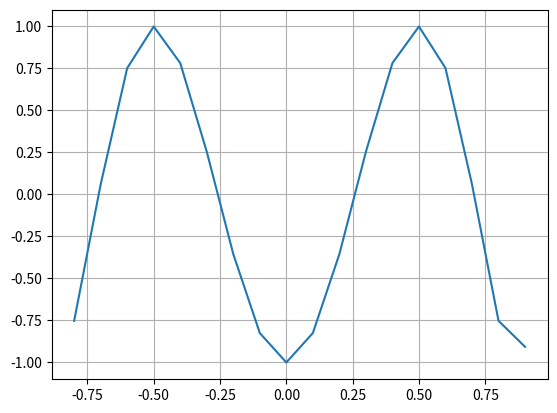

Python code for this plot: (Note: this script raises an exception after producing the figure.)
import numpy as np 
import math
import numpy.linalg as lin
import matplotlib.pyplot as plt
# from fractions import Fraction


''''''''''''''''''''''''''''''''' Dæmablað 7 '''''''''''''''''''''''''''''''''
''' 1. Forritið bæði klassíska og betrumbætta QR-þáttun  '''
def classicGramSchmidt(AA):
    A = np.array(AA, dtype=float)
    n = len(A)
    R = np.zeros([n,n], dtype=float)
    Q = np.zeros([n,n], dtype=float)
    for j in range(n):
        y = A[j]
        for i in range(j):
            R[i][j] = np.dot(np.transpose(Q[i]),A[j])
            y -= R[i][j]*Q[i]
        R[j][j] = lin.norm(y)
        Q[j] = y / R[j][j]
    return (np.transpose(Q),R)

A = [[4,0,3],[8,2,6],[1,-2,7]]
B = classicGramSchmidt(A)
print(np.transpose(np.array(A, dtype=float)))
print(A[0])
print(B[0])
print(B[1])
print((np.matmul(B[0],B[1])))
B[1][2][2] *=(-1)


''' Úttak
[[ 4.  8.  1.]
 [ 0.  2. -2.]
 [ 3.  6.  7.]]
[[ 0.8  0.  -0.6]
 [ 0.   1.   0. ]
 [ 0.6  0.   0.8]]
[[ 5. 10.  5.]
 [ 0.  2. -2.]
 [ 0.  0.  5.]]
[[ 4.  8.  1.]
 [ 0.  2. -2.]
 [ 3.  6.  7.]]
'''


def modifiedGramSchmidt(AA):
    A = np.array(AA, dtype=float)
    n = len(A)
    R = np.zeros([n,n], dtype=float)
    Q = np.zeros([n,n], dtype=float)
    for j in range(n):
        y = A[j]
        for i in range(j):
            R[i][j] = np.dot(np.transpose(Q[i]),y)
            y -= R[i][j]*Q[i]
        R[j][j] = lin.norm(y)
        Q[j] = y / R[j][j]
    return (np.transpose(Q),R)

A = [[4,0,3],[8,2,6],[1,-2,7]]
B = modifiedGramSchmidt(A)
print(np.transpose(np.array(A, dtype=float)))
print(B[0])
print(B[1])
print((np.matmul(B[0],B[1])))

''' Úttak
[[ 4.  8.  1.]
 [ 0.  2. -2.]
 [ 3.  6.  7.]]
[[ 0.8  0.  -0.6]
 [ 0.   1.   0. ]
 [ 0.6  0.   0.8]]
[[ 5. 10.  5.]
 [ 0.  2. -2.]
 [ 0.  0.  5.]]
[[ 4.  8.  1.]
 [ 0.  2. -2.]
 [ 3.  6.  7.]]
'''



''''''''''''''''''''''''''''''''' Dæmablað 6 '''''''''''''''''''''''''''''''''

chebyshev_bruunarpunktar = lambda j,n: np.cos((np.pi*(2*j-1))/(2*n))

d2a = []
for i in range(1,7):
    d2a.append(chebyshev_bruunarpunktar(i,6))


np.cos((np.pi*(2-1))/(12))

4**4/2**7

def helmadf(f,a,b,TOL):
    fa=f(a)
    fb=f(b)
    while (b-a)/2 > TOL:
        c=(a+b)/2
        fc=f(c)
#        print(fc)
        if fa*fc <= 0:
            b=c
            fb=fc
        else:
            a=c
            fa=fc
    return c,fc
    
TOL = 0.5e-6

f = lambda x: 32*x**6 - 48*x**4 + 18*x**2 - 1
t2 = np.arange(-0.8, 1, 0.1)
fig2, ax2 = plt.subplots()
ax2.plot(t2, f(t2))

ax2.grid()
plt.show()

d2a1 = helmadf(f,-9000,-7500,TOL)
d2a2 = helmadf(f,-7000,-6500,TOL)
d2a1 = helmadf(f,-9000,-7500,TOL)

f(0.9659258)


######## Dæmablað 5 #########
''' T.Gr. hd5-1
Ekki alveg að virka rétt held ég... 
Best að leysa þetta bara með aðferð úr stæ3 fyrst, ekki að ég muni þær lol
def myI(n):
    I = []
    for i in range(n):
        I.append([])
        for j in range(n):
            if i==j:
                I[i].append(1.0)
            else:
                I[i].append(0.0)
    return I
Leysa u^3 - v^3 + u = 0, u^2+v^2 = 1 
með x0=[1,1] og A0=B0=I
með Newton og Broyden I og II
Hvað þarf margar ítranir með hverri umferð
til að fá skekkju innan við 10^(-15) ?
'''
import numpy as np
import numpy.linalg as lin

def Broyden2(f,xx0,k):
    x0 = np.array(xx0)
    n = len(x0)
    B = np.eye(n)
    fx0 = np.array(f(x0))
    for i in range(k):
        x=x0-B@fx0
        d = x-x0
        delta = np.array(f(x))-fx0
        Bdelta = B@delta
        dT = np.transpose(d)
        B = B + ((d-Bdelta)*dT*B)/(dT*Bdelta)
        x0 = x
        print(x0)
    return x0

myf = lambda x: [x[0]**3 - x[1]**3 + x[0], x[0]**2 + x[1]**2 -1]
myx0 = [1,1]
xk = Broyden2(myf,myx0,20)


##########  Dæmablað 4  ##########
'''
#####       Dæmi 1
Notið eftirfarandi forrit og breytið því til þess að nota Gauss-Seidel og SOR aðferðina
Notið svo öll þessi forrit til þess að leysa Example 2.24 í bókinni og gangið úr skugga um að þið fáið
sömu niðurstöðu og bókin
'''
# Notkun:   x = matitr(AA,bb,s)
# Fyrir:    AA er nxn fylki, b er vigur að lengd n, s er jákvæð heiltala
# Eftir:    x er s ítranir af Jacobi með upphafsvigur np.zeros(n)
def matitr(AA,bb,s):
    A=np.array(AA,float)
    b=np.array(bb,float)
    (n,m)=np.shape(A)
    nb=len(b)
    if n != m or m != nb:
        print('wrong dimensions')
        return
    x_old=np.zeros(n)
    x_new=np.zeros(n)
    for j in range(s):
        for i in range(n):
            x_new[i]=b[i]
            for k in range(n):
                if k != i:
                    x_new[i] -= A[i,k]*x_old[k]
            x_new[i] /= A[i,i]
        for i in range(n):
            x_old[i]=x_new[i]
    return x_new


 
'''
# Notkun:   x = GaussSeidelItr(AA,bb,s)
# Fyrir:    AA er nxn fylki, b er vigur að lengd n, s er jákvæð heiltala
# Eftir:    x er s ítranir af Gauss-Seidel með upphafsvigur np.zeros(n)
'''
def GaussSeidelItr(AA,bb,s):
    A=np.array(AA,float)
    b=np.array(bb,float)
    (n,m)=np.shape(A)
    nb=len(b)
    if n != m or m != nb:
        print('wrong dimensions')
        return
    x_old=np.zeros(n)
    x_new=np.zeros(n)
    for j in range(s):
        for i in range(n):
            x_new[i]=b[i]
            for k in range(n):
                if k != i:
                    x_new[i] -= A[i,k]*x_new[k]     # Breytti hér í x_new
            x_new[i] /= A[i,i]
        for i in range(n):
            x_old[i]=x_new[i]
    return x_new



'''
Ekki rétt
'''
def SORItr(AA,bb,s,omega):  # baetti vid omega innatki
    A=np.array(AA,float)
    b=np.array(bb,float)
    (n,m)=np.shape(A)
    nb=len(b)
    if n != m or m != nb:
        print('wrong dimensions')
        return
    x_old=np.zeros(n)
    x_new=np.zeros(n)
    for j in range(s):
        for i in range(n):
            x_new[i]=omega*b[i]                     # omega margfeldi her?
            for k in range(n):
                if k != i:
                    x_new[i] -= omega*A[i,k]*x_new[k]           # omega margfeldi her?
#            x_new[i] *= omega                   # Baetti vid omega margfeldinu
            x_new[i] /= A[i,i]
        for i in range(n):
            x_new[i] += ((1-omega)*x_old[i])    # legg vid omega margfeldid
            x_old[i] =  x_new[i]
    return x_new



A=[[3,-1,0,0,0,1/2], [-1,3,-1,0,1/2,0], [0,-1,3,-1,0,0], [0,0,-1,3,-1,0], [ 0,1/2,0,-1,3,-1], [ 1/2,0,0,0,-1,3]]
b=[5/2,3/2,1,1,3/2,5/2]
s=6
omega=1.1


# Prentar úttakið eins og í bókinni
def db4_1(AA,bb,s,omega):
    jL = matitr(A,b,s)
    gsL= GaussSeidelItr(A,b,s)
    sorL = SORItr(A,b,s,omega)
    n = len(jL)
    print("Jacobi Gau-Se Sor")
    for i in range(n):
        print("%.4f %.4f %.4f" % (jL[i],gsL[i],sorL[i]))
    
db4_1(A,b,s,omega)



''' Haldast óbreyttir
print(np.array(A))
print(b)
print(lin.solve(A,b))   # [1. 1. 1. 1. 1. 1.]
'''


''' Lausn úr bók
Jacobi Gauss–Seidel SOR
0.9879 0.9950 0.9989
0.9846 0.9946 0.9993
0.9674 0.9969 1.0004
0.9674 0.9996 1.0009
0.9846 1.0016 1.0009
0.9879 1.0013 1.0004
'''



########## Dæmablað 3 ##########
##### Dæmi 3
'''
 Computer Problems 2.3.1
For the nxn matrix with entries A[i][j] = 5/(i+2(j+1)), set x = [1,...,1] and Ax=b.
Computer the double precision computed solution, x_c.
Find the 
    infinity norm (óendanlega normið) of the forward error and the error magnification factor of the problem Ax=b, 
and compare it with the condition number of A: (a) n=6, (b) n = 10
'''

# Notkun:   (L,U) = LU(A)
# Fyrir:    A er np.array fylki
# Eftir:    L er nedra thrihyrningsfylki
#           U er efra thrihyrningsfylki
#           L*U = A
#   Haettir keyrslu ef forritid rekst a 0-forustustudul
def LU(A):
    n = len(A)
    L = []
    myI(L,n)
    for j in range(n):
        for i in range(j+1,n):
            mDen = A[j][j]
            # Haettir frekar en ad deila med 0
            if mDen == 0.0:
                print("Forrit haetti keyrslu snemma. Getur ekki deilt med 0")
                return L,A
            mNum = A[i][j]
            m = mNum/mDen
            L[i][j]=m
            for k in range(j,n):
                A[i][k] -= m*A[j][k]
    return L,A


def cp2_3_1(A,n):
    for i in range(n):
        A.append([])
        for j in range(n):
            A[i].append(5/(i+2*(j+1)))


A6 = []
cp2_3_1(A6,6)
A6 = np.array(A6)
#print(A6)

print("n = 6 gefur eftirfarnadi") 
print("Ástandstala (condition number) með n=6 er:", lin.cond(A6,math.inf))


x6 = np.ones(6)
#print(x6)

b6 = A6 @ x6
#print(b6)


A6LU = LU(A6)
A6L = np.array(A6LU[0])
A6U = np.array(A6LU[1])
#print(A6L)
#print(A6U)

y6c = lin.solve(A6L,b6)
#print(y6c)

x6c = lin.solve(A6U,y6c)
#print(x6c)

FE6num = lin.norm(x6c - x6, math.inf)
FE6den = lin.norm(x6, math.inf)
FE6 = FE6num/FE6den
print("Forward Error með LU þáttún:", FE6)

BE6num = lin.norm((A6 @ x6c) - b6, math.inf)
BE6den = lin.norm(b6, math.inf)
BE6 = BE6num/BE6den
print("Backward Error með LU þáttun:", BE6)

ErrMagFac6 = FE6 / BE6
print("Error Magnification Factor með LU þáttun:", ErrMagFac6)


A6 = []
cp2_3_1(A6,6)
A6 = np.array(A6)
#print(A6)

x6 = np.ones(6)
#print(x6)

b6 = A6 @ x6
#print(b6)

x6c = lin.solve(A6,b6)
#print(x6c)

FE6num = lin.norm(x6c - x6, math.inf)
FE6den = lin.norm(x6, math.inf)
FE6 = FE6num/FE6den
print("Forward Error án LU þáttun:", FE6)

BE6num = lin.norm((A6 @ x6c) - b6, math.inf)
BE6den = lin.norm(b6, math.inf)
BE6 = BE6num/BE6den
print("Backward Error án LU þáttun:", BE6)

ErrMagFac6 = FE6 / BE6
print("Error Magnification Factor án LU þáttun:", ErrMagFac6)

print()





A10 = []
cp2_3_1(A10,10)
A10 = np.array(A10)
#print(A10)

print("n = 10 gefur eftirfarnadi") 
print("Ástandstala (condition number) með n=10 er:", lin.cond(A10,math.inf))

x10 = np.ones(10)
#print(x10)

b10 = A10 @ x10
#print(b10)


A10LU = LU(A10)
A10L = np.array(A10LU[0])
A10U = np.array(A10LU[1])
#print(A10L)
#print(A10U)

y10c = lin.solve(A10L,b10)
#print(y10c)

x10c = lin.solve(A10U,y10c)
#print(x10c)

FE10num = lin.norm(x10c - x10, math.inf)
FE10den = lin.norm(x10, math.inf)
FE10 = FE10num/FE10den
print("Forward Error með LU þáttún:", FE10)

BE10num = lin.norm((A10 @ x10c) - b10, math.inf)
BE10den = lin.norm(b10, math.inf)
BE10 = BE10num/BE10den
print("Backward Error með LU þáttun:", BE10)

ErrMagFac10 = FE10 / BE10
print("Error Magnification Factor með LU þáttun:", ErrMagFac10)


A10 = []
cp2_3_1(A10,10)
A10 = np.array(A10)
#print(A10)

x10 = np.ones(10)
#print(x10)

b10 = A10 @ x10
#print(b10)

x10c = lin.solve(A10,b10)
#print(x10c)

FE10num = lin.norm(x10c - x10, math.inf)
FE10den = lin.norm(x10, math.inf)
FE10 = FE10num/FE10den
print("Forward Error án LU þáttun:", FE10)

BE10num = lin.norm((A10 @ x10c) - b10, math.inf)
BE10den = lin.norm(b10, math.inf)
BE10 = BE10num/BE10den
print("Backward Error án LU þáttun:", BE10)

ErrMagFac10 = FE10 / BE10
print("Error Magnification Factor án LU þáttun:", ErrMagFac10)

'''
Útkoma:
n = 6 gefur eftirfarnadi
Ástandstala (condition number) með n=6 er: 70342013.93053748
Forward Error með LU þáttún: 1.587638909228417e-10
Backward Error með LU þáttun: 0.6666666666666667
Error Magnification Factor með LU þáttun: 2.381458363842625e-10
Forward Error án LU þáttun: 4.4538306376296077e-10
Backward Error án LU þáttun: 1.450087215836939e-16
Error Magnification Factor án LU þáttun: 3071422.5937500005
n = 10 gefur eftirfarnadi
Ástandstala (condition number) með n=10 er: 131337064464496.02
Forward Error með LU þáttún: 0.00032580806187954003
Backward Error með LU þáttun: 0.6745937551377676
Error Magnification Factor með LU þáttun: 0.00048296928247283064
Forward Error án LU þáttun: 0.00026835943707226306
Backward Error án LU þáttun: 1.2129573866111993e-16
Error Magnification Factor án LU þáttun: 2212439118096.4287
'''



# DrSiggi
def LUsolP(AA,bb):
    A=np.array(AA,float)
    b=np.array(bb,float)
    eps=0.0
    n=len(A)
    p=[]
    for i in range(n):
        p+=[i]
    for j in range(n-1):
        maxval=abs(A[p[j]][j])
        maxindex=j
        for i in range(j+1,n):
            if abs(A[p[i]][j])>maxval:
                maxval=abs(A[p[i]][j])
                maxindex=i
        p[j],p[maxindex]=p[maxindex],p[j]
        #print(A[p[j]][j])
        if abs(A[p[j]][j])<=eps:
            print('(almost) zero pivot ',A[p[j]][j],)
            return
        for i in range(j+1,n):
            m=-A[p[i]][j]/A[p[j]][j]
            A[p[i]][j]=-m
            for k in range(j+1,n):
                A[p[i]][k]+=m*A[p[j]][k]
    y=np.zeros(n)
    for i in range(n):
        for j in range(i):
            b[p[i]]-=A[p[i]][j]*y[j]
        y[i]=b[p[i]]
    x=np.zeros(n)
    for i in range(n-1,-1,-1):
       for j in range(i+1,n):
           y[i]-=A[p[i]][j]*x[j]
       x[i]=y[i]/A[p[i]][i]
    L=np.eye(n,n)
    U=np.zeros((n,n))
    P=np.zeros((n,n))
    for i in range(n):
        for j in  range(i):
            L[i][j]=A[p[i]][j]
        for j in range(i,n):
            U[i][j]=A[p[i]][j]
        P[i][p[i]]=1.0
    return x.reshape((n,1)),p,P,L,U     


##### Dæmi 2
'''
Write a script to take a matrix A as input and output L and U.
No row exchanges. Program shuts down if zero pivot.
'''

# Breytir I=[] i einingafylki af vidd n
# ath ad I skal vera fyrirfram skilgreint I=[] (tomur listi)
def myI(I,n):
    for i in range(n):
        I.append([])
        for j in range(n):
            if i==j:
                I[i].append(1.0)
            else:
                I[i].append(0.0)

# Prentar fylki a lesanlegri mata
def printArray(A):
    n = len(A)
    for i in range(n):
        print(A[i])
    print()
            

# Notkun:   (L,U) = LU(A)
# Fyrir:    A er np.array fylki
# Eftir:    L er nedra thrihyrningsfylki
#           U er efra thrihyrningsfylki
#           L*U = A
#   Haettir keyrslu ef forritid rekst a 0-forustustudul
def LU(A):
    n = len(A)
    L = []
    myI(L,n)
    for j in range(n):
        for i in range(j+1,n):
            mDen = A[j][j]
            # Haettir frekar en ad deila med 0
            if mDen == 0.0:
                print("Forrit haetti keyrslu snemma. Getur ekki deilt med 0")
                return L,A
            mNum = A[i][j]
            m = mNum/mDen
            L[i][j]=m
            for k in range(j,n):
                A[i][k] -= m*A[j][k]
    return L,A
    
# Prufufall 1
A1 = [[4.0,2.0,0.0],[4.0,4.0,2.0],[2.0,2.0,3.0]]
luA1 = LU(A1)
print("L:")
printArray(luA1[0])
print("U:")
printArray(luA1[1])

# Prufufall 2
A2 = [[4.0,2.0,0.0],[4.0,2.0,2.0],[2.0,2.0,3.0]]
luA2 = LU(A2)
print("L:")
printArray(luA2[0])
print("U:")
printArray(luA2[1])

''' UTTAK:
L:
[1.0, 0.0, 0.0]
[1.0, 1.0, 0.0]
[0.5, 0.5, 1.0]
U:
[4.0, 2.0, 0.0]
[0.0, 2.0, 2.0]
[0.0, 0.0, 2.0]
Forrit haetti keyrslu snemma. Getur ekki deilt med 0
L:
[1.0, 0.0, 0.0]
[1.0, 1.0, 0.0]
[0.5, 0.0, 1.0]
U:
[4.0, 2.0, 0.0]
[0.0, 0.0, 2.0]
[0.0, 1.0, 3.0]
'''



########## Dæmablað 2 ##########
##### Dæmi 3

# Notkun:   xn = secant_method(f,x0,x1,n)
# Fyrir:    f er samfelld einundaradgerd
#           skilgreind á  bilinu [a,b].
#           x0 og x1 eru tolur sem f raedur vid
#           n er tala
# Gildi:    xn er rot n-ta talan
#           i runu sem nalgar rot f,
#           reiknud með snidilsadferd
def secant_method(f,x0,x1,n):
    if n == 1:
        return x1
    else:
        x2 = x1 - (f(x1)*(x1-x0))/(f(x1)-f(x0))
        return secant_method(f,x1,x2,n-1)


# Notkun:   false_position(f,a,b)
# Fyrir:    f er samfelld einundaradgerd
#           skilgreind á  bilinu [a,b].
#           a < b eru tölur þannig að f(a)*f(b) < 0
#           n er jakvaed heiltala
# Eftir:    (c,fc) tuple þar sem c er rot f og fc er f(c)
def false_position(f,a,b,n):
    fa=f(a)
    fb=f(b)
    for i in range (n,0,-1):
        c=(b*fa - a*fb)/(fa-fb)
        fc=f(c)
#        print(fc)
        if fa*fc <= 0:
            b=c
            fb=fc
        else:
            a=c
            fa=fc
    return c,fc
    
# andhverf kvadratisk bruun
def IQI(f,x0,x1,x2,n):
    if n == 0:
        return x2
    else:
        fx0, fx1, fx2 = f(x0), f(x1), f(x2)
        q = fx0/fx1
        r = fx2/fx1
        s = fx2/fx0
        num = r*(r-q)*(x2-x1) + (1-r)*s*(x2-x0)
        den = (q-1)*(r-1)*(s-1)
        x3 = x2 - num/den
        return IQI(f,x1,x2,x3,n-1)
    
        
x0, x1, x2 = 1, 2, 0

f = lambda x: math.exp(x) + math.sin(x) - 4
x2sm = secant_method(f,x0,x1,2)
x3sm = secant_method(f,x0,x1,3)

x2fp = false_position(f,x0,x1,2)[0]

x2iqi = IQI(f,x0,x1,x2,2)

print("rot f(x) m.v. snidilsadferd og eina itrun er:                  ", x2sm)
print("rot f(x) m.v. snidilsadferd og tvaer itranir er:               ", x3sm)
print("rot f(x) m.v. adferd rangrar stodu og tvaer itranir er:        ", x2fp)
print("rot f(x) m.v. andhverfa kvadratiska bruun og tvaer itranir er: ", x2iqi)
# rot f(x) m.v. snidilsadferd og eina itrun er:                   1.0929065801160904
# rot f(x) m.v. snidilsadferd og tvaer itranir er:                1.1193566855644101
# rot f(x) m.v. adferd rangrar stodu og tvaer itranir er:         1.1193566855644101
# rot f(x) m.v. andhverfa kvadratiska bruun og tvaer itranir er:  1.1292724601823607


##### Dæmi 2
def fpitr(g,x,n):
    for i in range(n):
        x = g(x)
        print(x)
        
r = 2**(1/2)
g1 = lambda x: (x/2 + 1/x)
g2 = lambda x: (2*x/3 + 2/(3*x))
g3 = lambda x: (3*x/4 + 1/(2*x))
g4 = lambda x: np.cos(x)

lausn221 = fpitr(g1,r,10)


# Dæmi 1
# Notkun:   helmadf(f,a,b)
# Fyrir:    f er samfellt fall skilgreint á  bilinu [a,b]
#           a < b eru tölur þannig að f(a)*f(b) < 0
#           TOL er tala
# Eftir:    (c,fc) tuple þar sem c er rót f og fc er f(c)
def helmadf(f,a,b,TOL):
    fa=f(a)
    fb=f(b)
    while (b-a)/2 > TOL:
        c=(a+b)/2
        fc=f(c)
#        print(fc)
        if fa*fc <= 0:
            b=c
            fb=fc
        else:
            a=c
            fa=fc
    return c,fc
    

# Skilgreinum fallið sem við viljum finna rót á
f = lambda x: (np.linalg.det((np.array([[1,2,3,x],[4,5,x,6],[7,x,8,9],[x,10,11,12]]))) - 1000)
# Prófum ýmsar prentanir til að finna möguleg gildi a og b í helmingunaraðferðinni, m.a.
# for i in range(-20,20,2):
#     print(i, " ... ", f(i))
# Veljum: 
a1 = -18
b1 = -16
a2 = 8
b2 = 10
TOL = 0.5e-6
lausn1 = helmadf(f,a1,b1,TOL)
# Out[30]: (-17.188498497009277, 0.004138882266488508)
print("x1 = %.6f" % lausn1[0])
# x1 = -17.188498
lausn2 = helmadf(f,a2,b2,TOL)
# Out[32]: (9.708298683166504, -0.0005025448032256463)
print("x2 = %.6f" % lausn2[0])
# x2 = 9.708299

# Exercise 1.1 Computer Problems, Dæmi 9
ex11c9 = lambda x: (np.pi)*x*x*(1-x/3) - 1
helmadf(ex11c9,0,1,1e-4)


########## Dæmablað 1 ##########
# Dæmi 1
# Notkun:   nested_multiplication(d,c,x,b)
# Fyrir:    d er heiltala, stig margliðunnar
#           c er tuple, stuðlar margliðunnar
#           x er tala
#           b er valfjáls tuple
# Eftir:    gildi margliðunnar í punktinum x
def nested_multiplication(d,c,x,b=0):
    if b == 0:
        b=np.zeros(d+1)
    y1 = c[d]
    for i in range(d,0,-1):
        y1 = c[i]+y1*(x-b[i])
    return y1
    
# Búum til tuple með 51 ás
a = ()

for i in range(0,51):
    a += (1,)
    
# Reiknum 1.00001^0 + 1.00001^1 + ... + 1.00001^50
P = nested_multiplication(50,a,1.00001)


# Búum til tuple með 51 ás
b = ()

for i in range(0,100):
    if i % 2 == 0:
        b += (1,)
    else:
        b += (-1,)

# Reiknum 1.00001^0 - 1.00001^1 + 1.00001^2 - ... + 1.00001^98 - 1.00001^99
Q = nested_multiplication(97,b,1.00001)

# Prentum niðurstöður
print(P)
# 51.01275208274999

print(Q)
# -2.001480725434141


### Dæmi 2
a = -12345678987654321
b = 123

ar_minus = -111111111
ar_plus  =  111111111

c = (ar_plus * ar_minus)
print(a==c)
#True

#Sé að a og c eru geymdar sem -12345678987654320 svo ég prófa þetta... áhugavert
d = -12345678987654320
print(a==d)
#False

#Lausn verkefnis:
ans1 = a + (a*a + b*b)**(1/2)

print("Verri aðferð prentað sem f með 2 aukastöfum: %.4f" % (ans1))
# Verri aðferð prentað sem f með 2 aukastöfum: 0.0000

print("Verri aðferð prentað sem e með 2 aukastöfum: %.4e" % (ans1))
# Verri aðferð prentað sem e með 2 aukastöfum: 0.0000e+00

ans2 = -b*b / (a-(a*a + b*b)**(1/2))

print("Betri aðferð prentað sem f með 2 aukastöfum: %.4f" % (ans2))
# Betri aðferð prentað sem f með 2 aukastöfum: 0.0000

print("Betri aðferð prentað sem e með 2 aukastöfum: %.4e" % (ans2))
# Betri aðferð prentað sem e með 2 aukastöfum: 6.1272e-13
